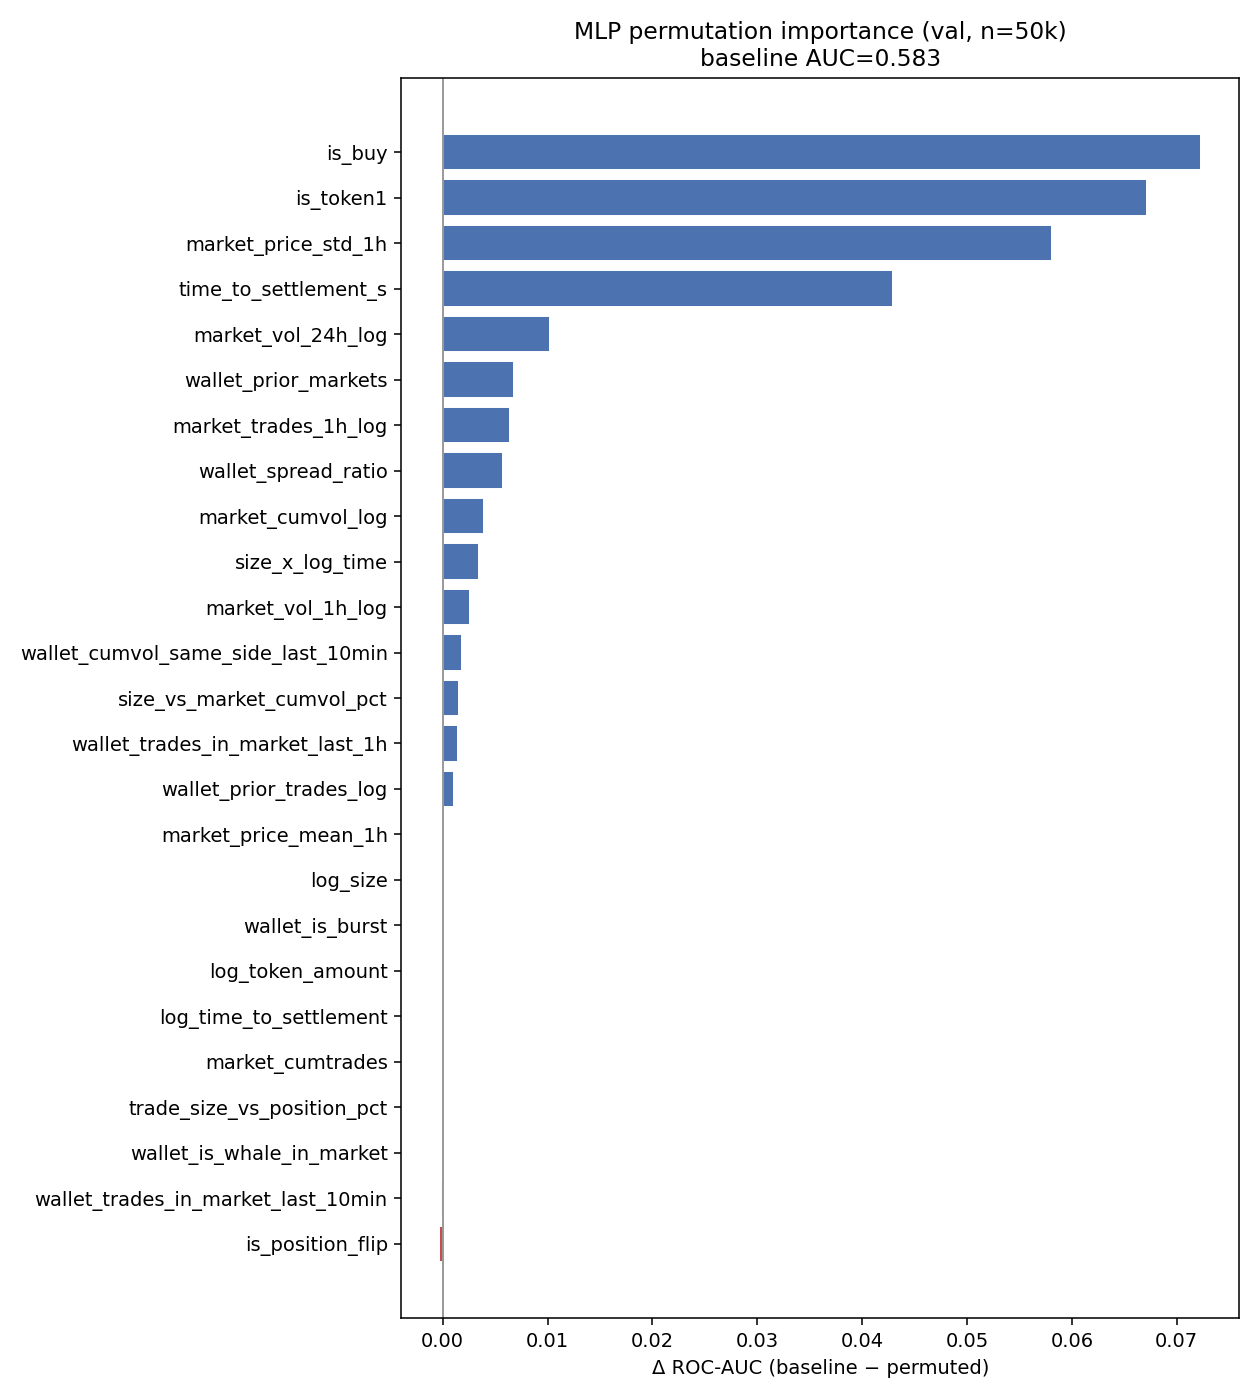

Data behind this chart, as committed beside it:
feature, auc_after_permute, delta_auc
is_buy, 0.5108, 0.0723
is_token1, 0.5159, 0.0672
market_price_std_1h, 0.525, 0.0581
time_to_settlement_s, 0.5402, 0.0429
market_vol_24h_log, 0.5729, 0.0102
wallet_prior_markets, 0.5763, 0.0068
market_trades_1h_log, 0.5767, 0.0064
wallet_spread_ratio, 0.5773, 0.0058
market_cumvol_log, 0.5792, 0.0039
size_x_log_time, 0.5797, 0.0035
market_vol_1h_log, 0.5805, 0.0026
wallet_cumvol_same_side_last_10min, 0.5813, 0.0018
size_vs_market_cumvol_pct, 0.5815, 0.0016
wallet_trades_in_market_last_1h, 0.5816, 0.0015
wallet_prior_trades_log, 0.582, 0.0011
market_price_mean_1h, 0.583, 0.0001
log_size, 0.583, 0.0001
wallet_is_burst, 0.5832, -0.0
log_token_amount, 0.5831, 0.0
log_time_to_settlement, 0.5832, -0.0001
market_cumtrades, 0.5832, -0.0001
trade_size_vs_position_pct, 0.5832, -0.0001
wallet_is_whale_in_market, 0.5832, -0.0001
wallet_trades_in_market_last_10min, 0.5833, -0.0002
is_position_flip, 0.5834, -0.0003
wallet_trades_in_market_last_1min, 0.5834, -0.0003
wallet_is_new_to_polymarket, 0.5834, -0.0003
wallet_prior_trades_in_market, 0.5834, -0.0003
wallet_polymarket_age_days, 0.5836, -0.0005
wallet_has_both_sides_in_market, 0.5841, -0.001
is_position_exit, 0.5842, -0.0011
price, 0.5848, -0.0017
pct_time_elapsed, 0.5858, -0.0027
wallet_directional_purity_in_market, 0.5871, -0.004
market_cumtrades_log, 0.6103, -0.0272
